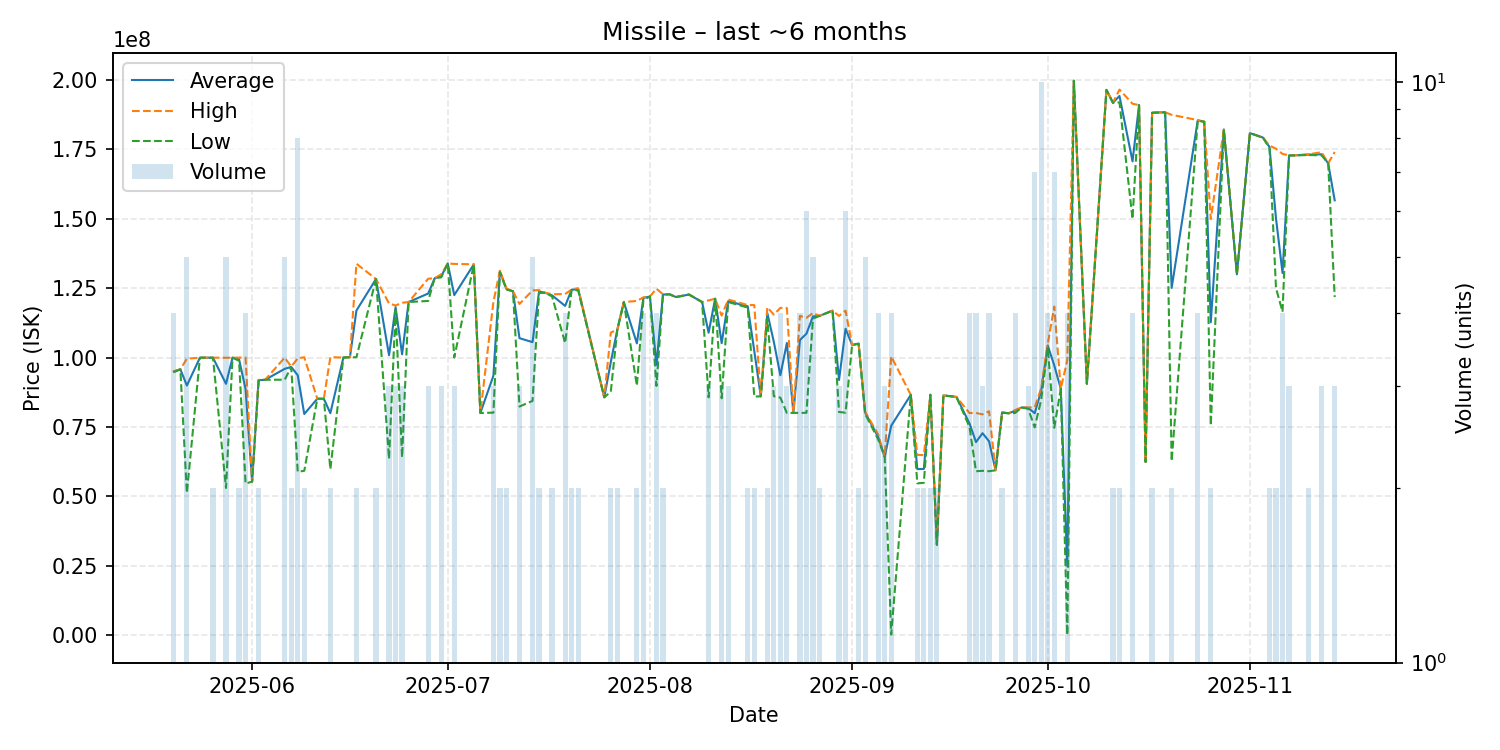

Source data for this figure (header and first rows):
date, average, highest, lowest, order_count, volume
2025-05-20, 94977500, 95070000, 94700000, 4, 4
2025-05-21, 95740000, 95740000, 95740000, 1, 1
2025-05-22, 89900000, 99590000, 51140000, 5, 5
2025-05-24, 99930000, 99930000, 99930000, 1, 1
2025-05-26, 99940000, 99950000, 99930000, 2, 2
2025-05-28, 90512000, 99910000, 52970000, 5, 5
2025-05-29, 99940000, 99940000, 99940000, 1, 1
2025-05-30, 99375000, 99950000, 98800000, 2, 2
2025-05-31, 88625000, 99980000, 54560000, 4, 4
2025-06-01, 55250000, 55250000, 55250000, 1, 1
2025-06-02, 91825000, 91950000, 91700000, 2, 2
2025-06-03, 91970000, 91970000, 91970000, 1, 1
2025-06-06, 95918000, 99950000, 92000000, 5, 5
2025-06-07, 96610000, 96720000, 96500000, 2, 2
2025-06-08, 93598750, 99710000, 58800000, 7, 8
2025-06-09, 79630000, 100100000, 59160000, 2, 2
2025-06-11, 85120000, 85120000, 85120000, 1, 1
2025-06-12, 85140000, 85140000, 85140000, 1, 1
2025-06-13, 79920000, 100100000, 59740000, 2, 2
2025-06-15, 100000000, 100000000, 100000000, 1, 1
2025-06-16, 100100000, 100100000, 100100000, 1, 1
2025-06-17, 116950000, 133800000, 100100000, 2, 2
2025-06-20, 128300000, 128300000, 128300000, 1, 2
2025-06-22, 100816667, 119500000, 63450000, 3, 3
2025-06-23, 118166667, 118750000, 117000000, 3, 3
2025-06-24, 101153333, 119750000, 63960000, 3, 3
2025-06-25, 120000000, 120000000, 120000000, 1, 1
2025-06-28, 123066667, 128400000, 120400000, 3, 3
2025-06-29, 128600000, 128600000, 128600000, 1, 1
2025-06-30, 129266667, 130000000, 128900000, 3, 3
2025-07-01, 133900000, 133900000, 133900000, 1, 1
2025-07-02, 122500000, 133750000, 100000000, 3, 3
2025-07-05, 133600000, 133600000, 133600000, 1, 1
2025-07-06, 80000000, 80000000, 80000000, 1, 1
2025-07-08, 93410000, 120000000, 80115000, 3, 3
2025-07-09, 131050000, 131300000, 130800000, 2, 2
2025-07-10, 124700000, 124900000, 124500000, 2, 2
2025-07-11, 123900000, 123900000, 123900000, 1, 1
2025-07-12, 106976667, 119300000, 82330000, 3, 3
2025-07-14, 105540000, 124200000, 84350000, 5, 5
2025-07-15, 123800000, 124300000, 123300000, 2, 2
2025-07-16, 123300000, 123300000, 123300000, 1, 1
2025-07-17, 122400000, 122800000, 122000000, 2, 2
2025-07-19, 118600000, 122900000, 105200000, 4, 4
2025-07-20, 124450000, 124500000, 124400000, 2, 2
2025-07-21, 124600000, 125000000, 124200000, 2, 2
2025-07-25, 85660000, 85660000, 85660000, 1, 1
2025-07-26, 98340000, 109000000, 87680000, 2, 2
2025-07-27, 110000000, 110000000, 110000000, 2, 2
2025-07-28, 120000000, 120000000, 120000000, 1, 1
2025-07-30, 105100000, 120400000, 89800000, 2, 2
2025-07-31, 121475000, 121700000, 120700000, 4, 4
2025-08-01, 122000000, 122000000, 122000000, 1, 1
2025-08-02, 97352500, 124800000, 89750000, 4, 4
2025-08-03, 122700000, 122800000, 122600000, 2, 2
2025-08-04, 122800000, 122800000, 122800000, 1, 1
2025-08-05, 121800000, 121800000, 121800000, 1, 1
2025-08-07, 122700000, 122700000, 122700000, 1, 1
2025-08-09, 120000000, 120000000, 120000000, 1, 1
2025-08-10, 108943333, 120600000, 85630000, 3, 3
... 74 more rows
